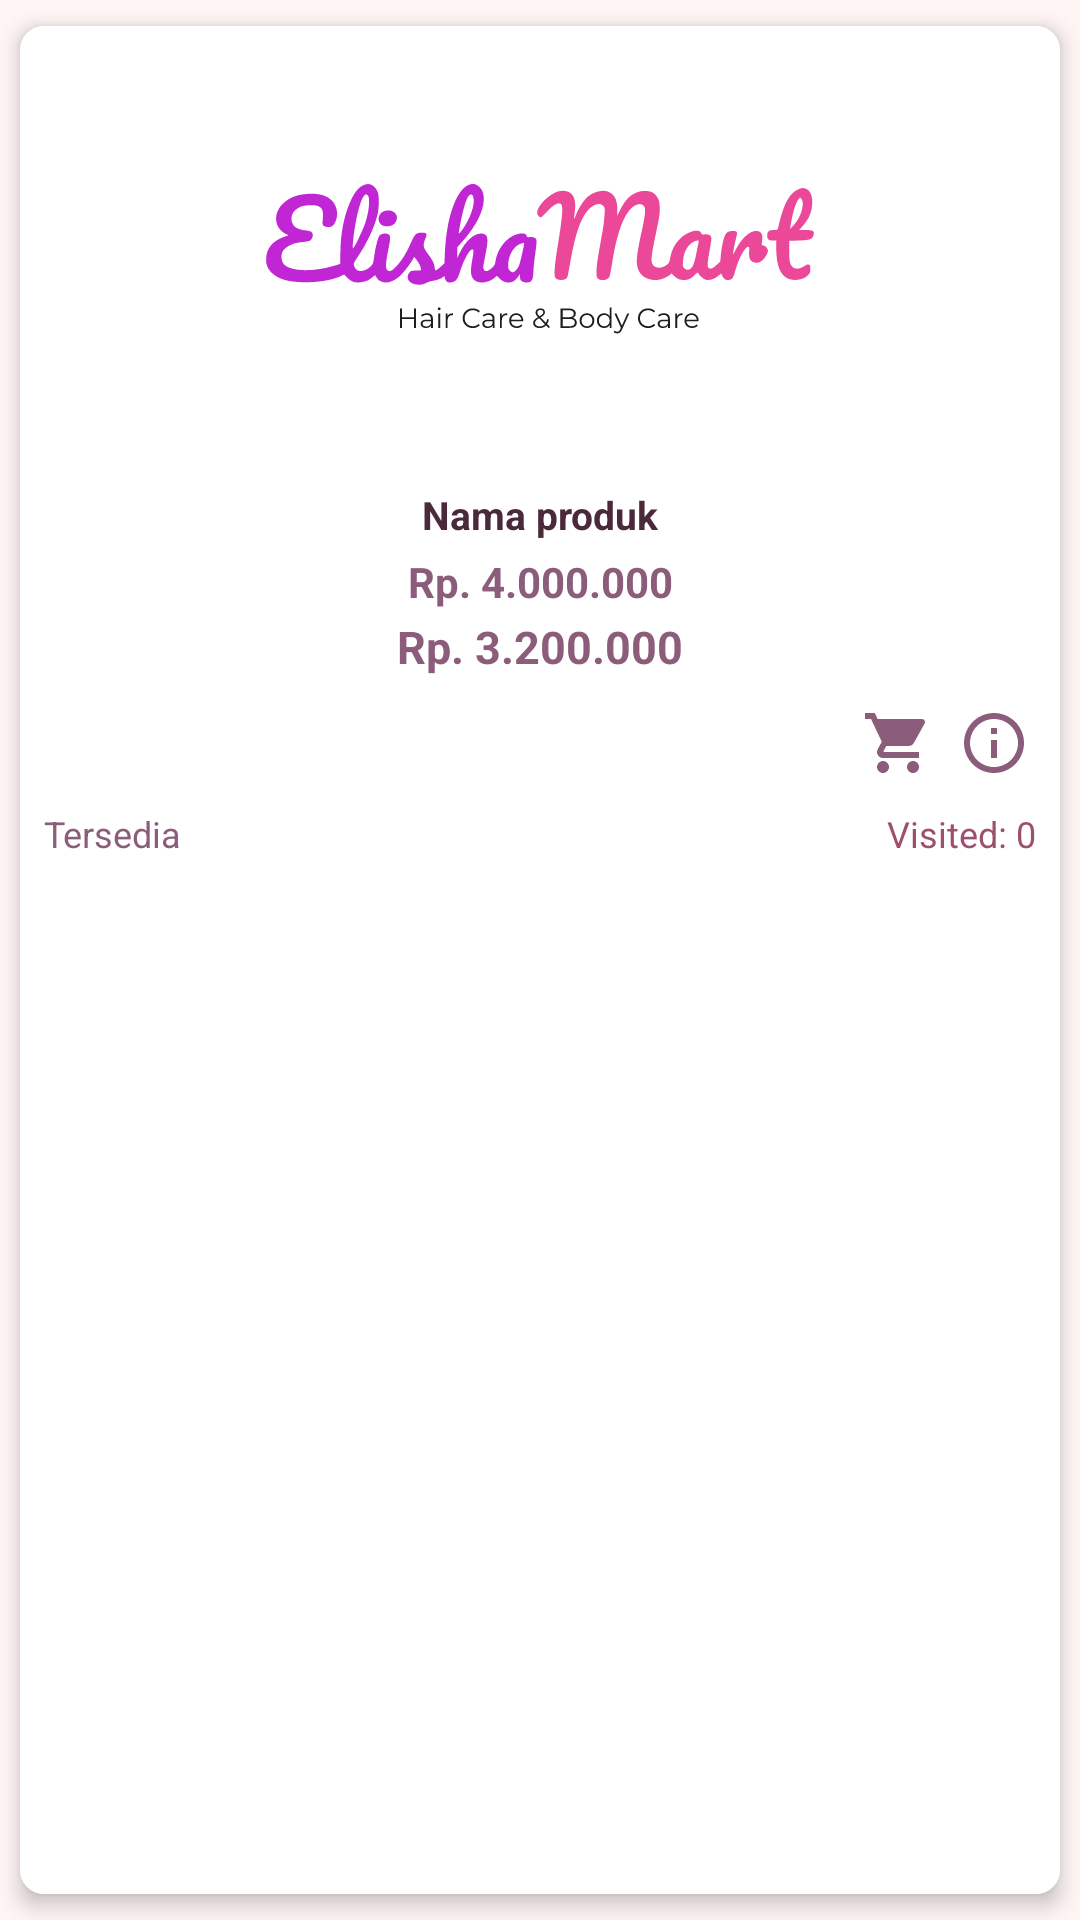

Android layout source for this screen:
<!-- AndroidManifest.xml: application theme Theme.UTS_A22.2023.03006 -->
<!-- res/layout/list_product.xml -->
<?xml version="1.0" encoding="utf-8"?>
<androidx.cardview.widget.CardView
    xmlns:android="http://schemas.android.com/apk/res/android"
    xmlns:app="http://schemas.android.com/apk/res-auto"
    xmlns:tools="http://schemas.android.com/tools"
    android:layout_width="match_parent"
    android:layout_height="wrap_content"
    android:layout_margin="4dp"
    app:cardCornerRadius="8dp"
    app:cardElevation="4dp"
    app:cardUseCompatPadding="true">

    <androidx.constraintlayout.widget.ConstraintLayout
        android:id="@+id/product"
        android:layout_width="match_parent"
        android:layout_height="match_parent"
        android:background="@color/white"
        android:clickable="true"
        android:focusable="true"
        android:foreground="?attr/selectableItemBackground"
        android:padding="8dp">

        
        <FrameLayout
            android:id="@+id/frameLayoutProduct"
            android:layout_width="match_parent"
            android:layout_height="140dp"
            app:layout_constraintEnd_toEndOf="parent"
            app:layout_constraintStart_toStartOf="parent"
            app:layout_constraintTop_toTopOf="parent">

            <ImageView
                android:id="@+id/imageViewProduct"
                android:layout_width="match_parent"
                android:layout_height="match_parent"
                android:scaleType="centerCrop"
                android:src="@drawable/ic_launcher_foreground" />

            <ImageView
                android:id="@+id/imageViewStatus"
                android:layout_width="wrap_content"
                android:layout_height="wrap_content"
                android:layout_gravity="center"
                android:visibility="visible"
                android:src="@drawable/soldout" />
        </FrameLayout>

        
        <TextView
            android:id="@+id/textViewMerk"
            android:layout_width="0dp"
            android:layout_height="wrap_content"
            android:layout_marginTop="6dp"
            android:ellipsize="end"
            android:maxLines="2"
            android:text="Nama produk"
            android:textAlignment="center"
            android:textColor="@color/text_primary"
            android:textSize="13sp"
            android:textStyle="bold"
            app:layout_constraintEnd_toEndOf="parent"
            app:layout_constraintStart_toStartOf="parent"
            app:layout_constraintTop_toBottomOf="@id/frameLayoutProduct" />

        
        <TextView
            android:id="@+id/textViewHargaJual"
            android:layout_width="wrap_content"
            android:layout_height="wrap_content"
            android:layout_marginTop="4dp"
            android:text="Rp. 4.000.000"
            android:textAlignment="center"
            android:textColor="@color/primary"
            android:textStyle="bold"
            android:textSize="14sp"
            app:layout_constraintEnd_toEndOf="parent"
            app:layout_constraintStart_toStartOf="parent"
            app:layout_constraintTop_toBottomOf="@id/textViewMerk" />

        
        <TextView
            android:id="@+id/textViewHargaJualDiskon"
            android:layout_width="wrap_content"
            android:layout_height="wrap_content"
            android:layout_marginTop="2dp"
            android:visibility="visible"
            android:text="Rp. 3.200.000"
            android:textAlignment="center"
            android:textColor="@color/primary"
            android:textSize="15sp"
            android:textStyle="bold"
            app:layout_constraintEnd_toEndOf="parent"
            app:layout_constraintStart_toStartOf="parent"
            app:layout_constraintTop_toBottomOf="@id/textViewHargaJual" />

        
        <androidx.constraintlayout.widget.ConstraintLayout
            android:layout_width="match_parent"
            android:layout_height="wrap_content"
            android:layout_marginTop="8dp"
            app:layout_constraintTop_toBottomOf="@id/textViewHargaJualDiskon"
            app:layout_constraintStart_toStartOf="parent"
            app:layout_constraintEnd_toEndOf="parent">

            
            <LinearLayout
                android:id="@+id/buttonLayout"
                android:layout_width="wrap_content"
                android:layout_height="wrap_content"
                android:orientation="horizontal"
                app:layout_constraintEnd_toEndOf="parent"
                app:layout_constraintTop_toTopOf="parent">

                <ImageButton
                    android:id="@+id/btnAddToCart"
                    android:layout_width="28dp"
                    android:layout_height="28dp"
                    android:layout_marginEnd="4dp"
                    android:background="?attr/selectableItemBackgroundBorderless"
                    android:contentDescription="Add to cart"
                    android:src="@drawable/cart"
                    android:padding="4dp"
                    app:tint="@color/primary" />

                <ImageButton
                    android:id="@+id/btnDetail"
                    android:layout_width="28dp"
                    android:layout_height="28dp"
                    android:background="?attr/selectableItemBackgroundBorderless"
                    android:contentDescription="View details"
                    android:src="@drawable/detail"
                    android:padding="4dp"
                    app:tint="@color/primary" />
            </LinearLayout>

            
            <TextView
                android:id="@+id/textViewAvailability"
                android:layout_width="wrap_content"
                android:layout_height="wrap_content"
                android:layout_marginTop="8dp"
                android:text="Tersedia"
                android:textColor="@color/primary"
                android:textSize="12sp"
                app:layout_constraintStart_toStartOf="parent"
                app:layout_constraintTop_toBottomOf="@id/buttonLayout" />

            <TextView
                android:id="@+id/textViewVisitCount"
                android:layout_width="wrap_content"
                android:layout_height="wrap_content"
                android:text="Visited: 0"
                android:textColor="@color/text_secondary"
                android:textSize="12sp"
                app:layout_constraintEnd_toEndOf="parent"
                app:layout_constraintTop_toTopOf="@id/textViewAvailability"
                app:layout_constraintBottom_toBottomOf="@id/textViewAvailability" />

            















        </androidx.constraintlayout.widget.ConstraintLayout>
    </androidx.constraintlayout.widget.ConstraintLayout>
</androidx.cardview.widget.CardView>
<!-- resources referenced by this layout -->
<resources>
  <color name="gray_600">#757575</color>
  <color name="primary">#8B5D7A</color>
  <color name="text_primary">#4A2A3A</color>
  <color name="text_secondary">#9E4F6E</color>
  <color name="white">#FFFFFF</color>
  <!-- drawable bg_weight_label (drawable) -->
  <?xml version="1.0" encoding="utf-8"?>
  <shape xmlns:android="http://schemas.android.com/apk/res/android"
      android:shape="rectangle">
      <corners android:radius="4dp" />
      <solid android:color="#F3F3F3" />
      <stroke android:width="1dp" android:color="#E0E0E0" />
  </shape>
  <!-- drawable cart (drawable) -->
  <vector xmlns:android="http://schemas.android.com/apk/res/android" android:height="24dp" android:tint="@color/black" android:viewportHeight="24" android:viewportWidth="24" android:width="24dp">
  
  <path android:fillColor="@android:color/white" android:pathData="M7,18c-1.1,0 -1.99,0.9 -1.99,2S5.9,22 7,22s2,-0.9 2,-2 -0.9,-2 -2,-2zM1,2v2h2l3.6,7.59 -1.35,2.45c-0.16,0.28 -0.25,0.61 -0.25,0.96 0,1.1 0.9,2 2,2h12v-2L7.42,15c-0.14,0 -0.25,-0.11 -0.25,-0.25l0.03,-0.12 0.9,-1.63h7.45c0.75,0 1.41,-0.41 1.75,-1.03l3.58,-6.49c0.08,-0.14 0.12,-0.31 0.12,-0.48 0,-0.55 -0.45,-1 -1,-1L5.21,4l-0.94,-2L1,2zM17,18c-1.1,0 -1.99,0.9 -1.99,2s0.89,2 1.99,2 2,-0.9 2,-2 -0.9,-2 -2,-2z"/>
  
  </vector>
  <!-- drawable detail (drawable) -->
  <?xml version="1.0" encoding="utf-8"?>
  <vector xmlns:android="http://schemas.android.com/apk/res/android"
      android:width="24dp"
      android:height="24dp"
      android:viewportWidth="24"
      android:viewportHeight="24">
  
      
      <path
          android:fillColor="#000000"
          android:pathData="M12,2C6.48,2 2,6.48 2,12s4.48,10 10,10 10,-4.48 10,-10S17.52,2 12,2zM12,20c-4.41,0 -8,-3.59 -8,-8s3.59,-8 8,-8 8,3.59 8,8 -3.59,8 -8,8z"/>
  
      
      <path
          android:fillColor="#000000"
          android:pathData="M11,11h2v6h-2zM11,7h2v2h-2z"/>
  </vector>
  <!-- drawable ic_launcher_foreground: vector/xml drawable (drawable, 19675 chars, omitted) -->
  <style name="Theme.UTS_A22.2023.03006" parent="Base.Theme.UTS_A22.2023.03006" />
  <color name="black">#000000</color>
  <style name="Base.Theme.UTS_A22.2023.03006" parent="Theme.MaterialComponents.DayNight.NoActionBar">
          
          <item name="colorPrimary">@color/primary</item>
          <item name="colorPrimaryVariant">@color/primary_variant</item>
          <item name="colorOnPrimary">@color/on_primary</item>
  
          
          <item name="colorSecondary">@color/secondary</item>
          <item name="colorSecondaryVariant">@color/secondary_variant</item>
          <item name="colorOnSecondary">@color/on_secondary</item>
  
          
          <item name="android:colorBackground">@color/background</item>
          <item name="colorSurface">@color/surface</item>
          <item name="colorOnSurface">@color/on_surface</item>
  
          
          <item name="colorError">@color/error</item>
          <item name="colorOnError">@color/on_error</item>
  
          
          <item name="android:textColorPrimary">@color/text_primary</item>
          <item name="android:textColorSecondary">@color/text_secondary</item>
          <item name="android:textColorHint">@color/text_hint</item>
          <item name="actionMenuTextColor">@color/on_primary</item>
  
          
          <item name="android:statusBarColor">@color/primary_variant</item>
  
          
          <item name="android:navigationBarColor">@color/white</item>
  
          
          <item name="colorControlHighlight">@color/primary_light</item>
      </style>
  <color name="primary_variant">#6A3D5C</color>
  <color name="on_primary">#FFFFFF</color>
  <color name="secondary">#C895B5</color>
  <color name="secondary_variant">#B07D9F</color>
  <color name="on_secondary">#3E2723</color>
  <color name="background">#FFF5F5</color>
  <color name="surface">#F5E1ED</color>
  <color name="on_surface">#4A2A3A</color>
  <color name="error">#D32F2F</color>
  <color name="on_error">#FFFFFF</color>
  <color name="text_hint">#C895B5</color>
  <color name="primary_light">#A17F9E</color>
</resources>
